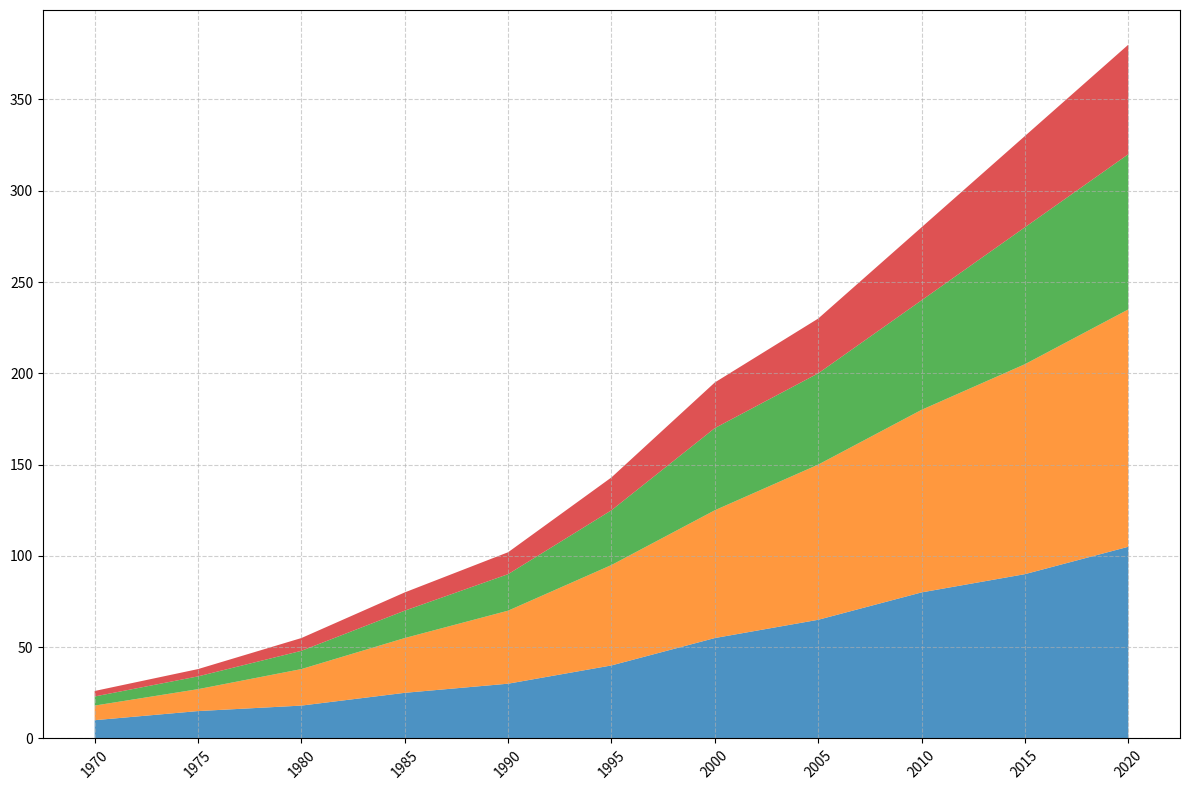

This chart was generated by the following Python code:
import matplotlib.pyplot as plt
import numpy as np

years = np.arange(1970, 2021, 5)

atlantic_exploration = [10, 15, 18, 25, 30, 40, 55, 65, 80, 90, 105]
pacific_exploration = [8, 12, 20, 30, 40, 55, 70, 85, 100, 115, 130]
indian_exploration = [5, 7, 10, 15, 20, 30, 45, 50, 60, 75, 85]
arctic_exploration = [3, 4, 7, 10, 12, 18, 25, 30, 40, 50, 60]

fig, ax = plt.subplots(figsize=(12, 8))

ax.stackplot(years, atlantic_exploration, pacific_exploration, indian_exploration, arctic_exploration,
             colors=['#1f77b4', '#ff7f0e', '#2ca02c', '#d62728'], alpha=0.8)

plt.xticks(years, rotation=45)
ax.grid(True, linestyle='--', alpha=0.6)

plt.tight_layout()

plt.show()
